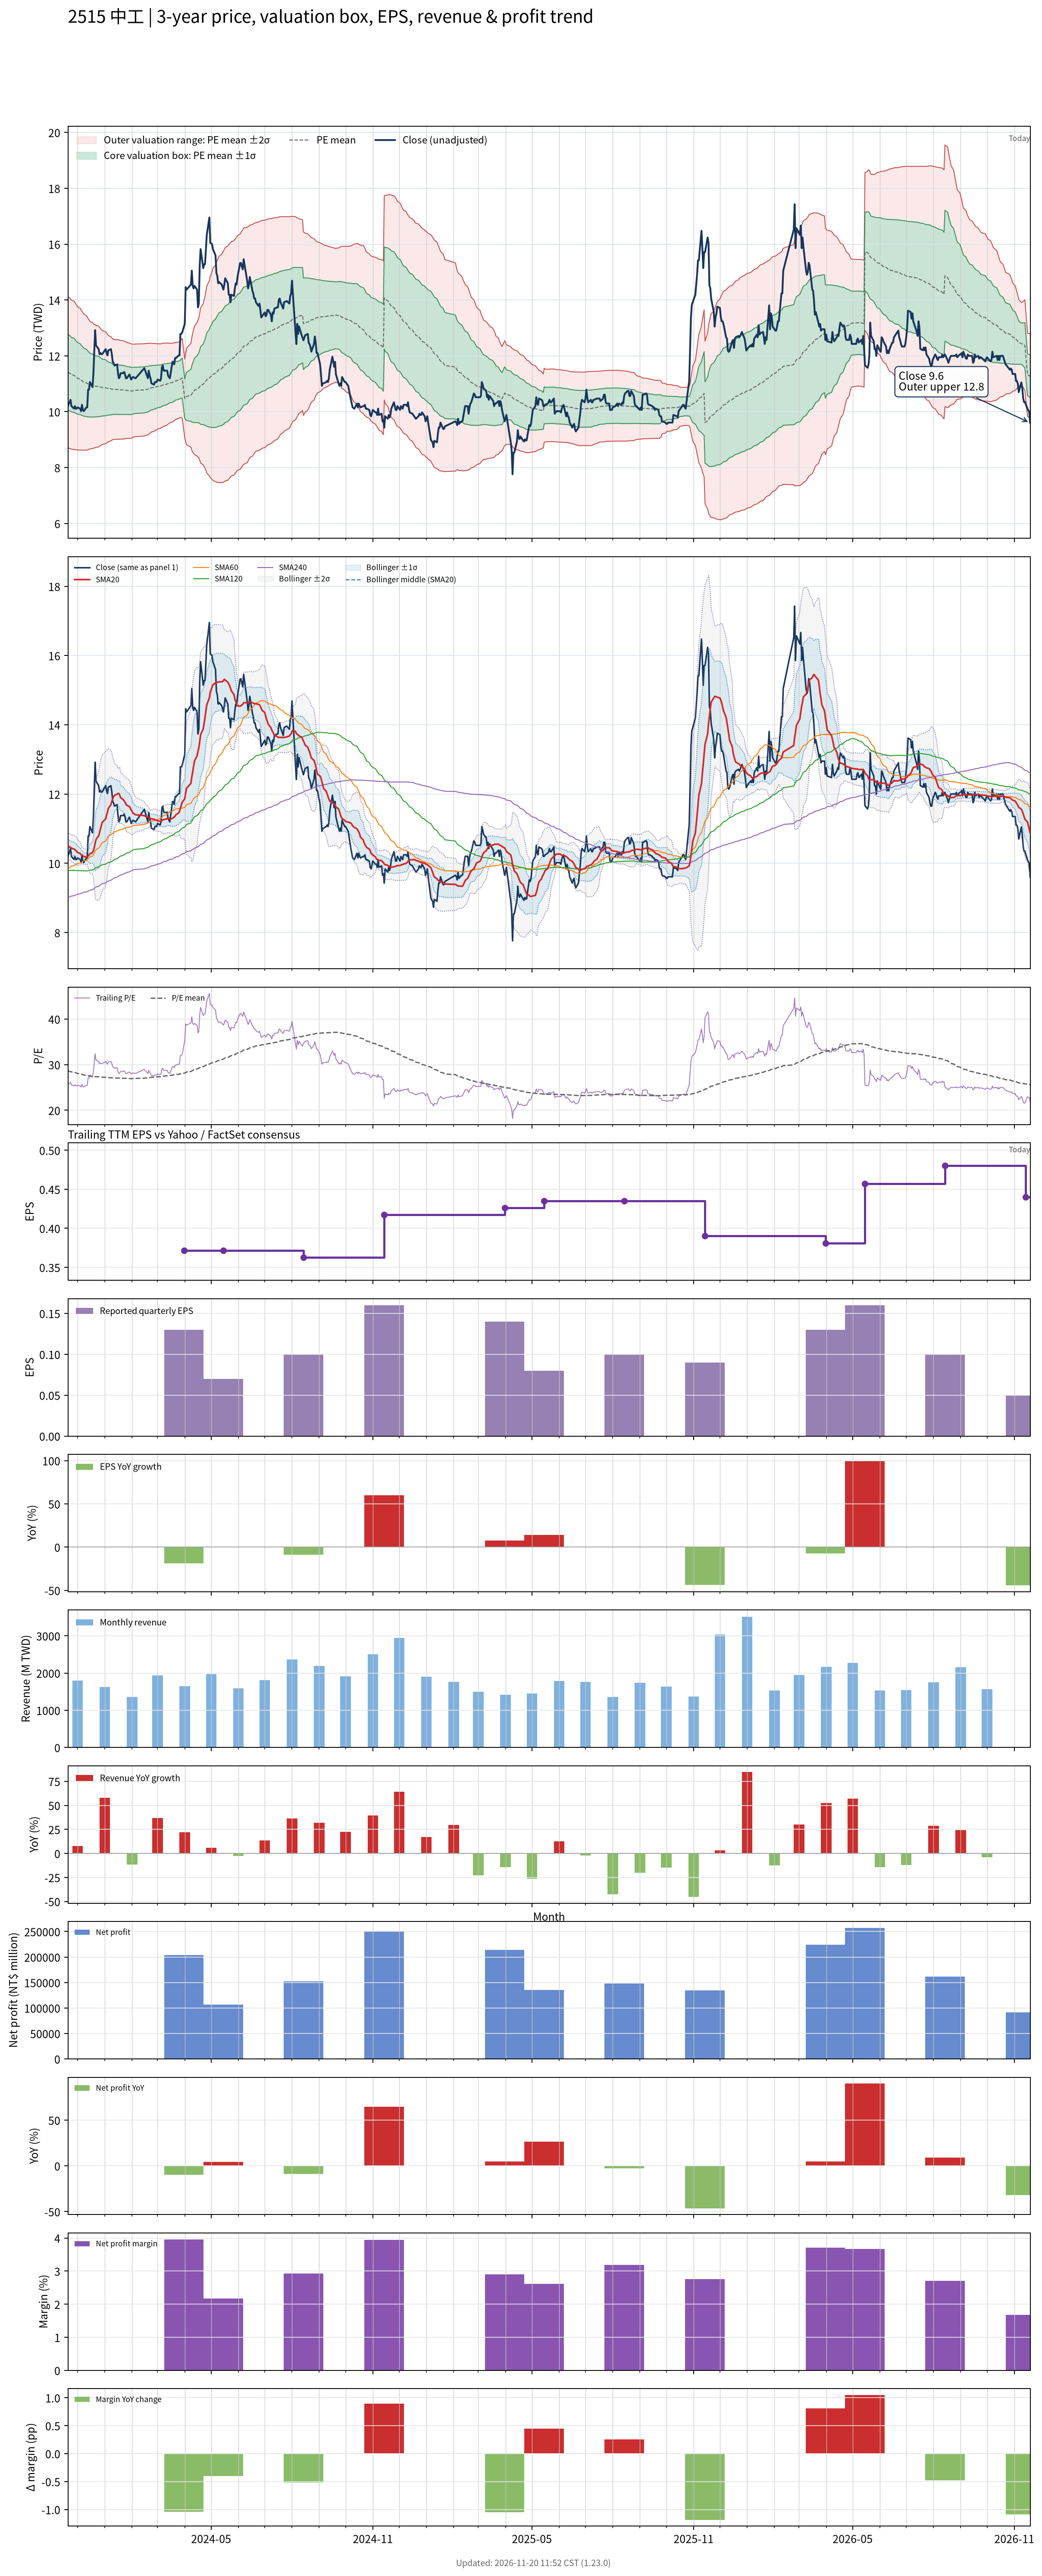

The table this chart was drawn from, first rows:
# chart-version: skill-stock-dynamic-val…
date, close, available_date, period_end, eps, ttm_eps, pe, pe_mean, pe_std, price_m2, price_m1, price_mean, price_p1, price_p2, forward_eps, forward_pe, forward_pe_mean, forward_pe_std, forward_price_m2, forward_price_m1, forward_price_mean, forward_price_p1, forward_price_p2, sma20
2023-11-20, 10.2, 2023-11-14, 2023-09-30, 0.1, 0.3989, 25.57, 28.6, 3.378, 8.715, 10.06, 11.41, 12.76, 14.11, , , , , , , , , , 10.51
2023-11-21, 10.29, 2023-11-14, 2023-09-30, 0.1, 0.3989, 25.8, 28.56, 3.384, 8.695, 10.05, 11.4, 12.75, 14.1, , , , , , , , , , 10.49
2023-11-22, 10.34, 2023-11-14, 2023-09-30, 0.1, 0.3989, 25.91, 28.52, 3.387, 8.677, 10.03, 11.38, 12.73, 14.08, , , , , , , , , , 10.47
2023-11-23, 10.43, 2023-11-14, 2023-09-30, 0.1, 0.3989, 26.14, 28.46, 3.361, 8.673, 10.01, 11.35, 12.69, 14.04, , , , , , , , , , 10.46
2023-11-24, 10.2, 2023-11-14, 2023-09-30, 0.1, 0.3989, 25.57, 28.4, 3.342, 8.662, 9.996, 11.33, 12.66, 14, , , , , , , , , , 10.44
2023-11-27, 10.11, 2023-11-14, 2023-09-30, 0.1, 0.3989, 25.34, 28.33, 3.327, 8.649, 9.976, 11.3, 12.63, 13.96, , , , , , , , , , 10.41
2023-11-28, 10.2, 2023-11-14, 2023-09-30, 0.1, 0.3989, 25.57, 28.27, 3.298, 8.645, 9.96, 11.28, 12.59, 13.91, , , , , , , , , , 10.39
2023-11-29, 10.11, 2023-11-14, 2023-09-30, 0.1, 0.3989, 25.34, 28.19, 3.264, 8.643, 9.945, 11.25, 12.55, 13.85, , , , , , , , , , 10.37
2023-11-30, 10.11, 2023-11-14, 2023-09-30, 0.1, 0.3989, 25.34, 28.12, 3.239, 8.636, 9.928, 11.22, 12.51, 13.8, , , , , , , , , , 10.34
2023-12-01, 10.15, 2023-11-14, 2023-09-30, 0.1, 0.3989, 25.45, 28.06, 3.216, 8.629, 9.912, 11.19, 12.48, 13.76, , , , , , , , , , 10.31
2023-12-04, 10.11, 2023-11-14, 2023-09-30, 0.1, 0.3989, 25.34, 27.99, 3.181, 8.629, 9.898, 11.17, 12.44, 13.7, , , , , , , , , , 10.28
2023-12-05, 10.02, 2023-11-14, 2023-09-30, 0.1, 0.3989, 25.11, 27.92, 3.144, 8.629, 9.883, 11.14, 12.39, 13.65, , , , , , , , , , 10.25
2023-12-06, 10.25, 2023-11-14, 2023-09-30, 0.1, 0.3989, 25.68, 27.85, 3.107, 8.632, 9.871, 11.11, 12.35, 13.59, , , , , , , , , , 10.23
2023-12-07, 10.06, 2023-11-14, 2023-09-30, 0.1, 0.3989, 25.23, 27.79, 3.081, 8.627, 9.856, 11.09, 12.31, 13.54, , , , , , , , , , 10.22
2023-12-08, 10.02, 2023-11-14, 2023-09-30, 0.1, 0.3989, 25.11, 27.72, 3.053, 8.623, 9.841, 11.06, 12.28, 13.5, , , , , , , , , , 10.2
2023-12-11, 10.15, 2023-11-14, 2023-09-30, 0.1, 0.3989, 25.45, 27.66, 3.02, 8.624, 9.829, 11.03, 12.24, 13.44, , , , , , , , , , 10.19
2023-12-12, 10.15, 2023-11-14, 2023-09-30, 0.1, 0.3989, 25.45, 27.6, 2.987, 8.626, 9.817, 11.01, 12.2, 13.39, , , , , , , , , , 10.18
2023-12-13, 10.79, 2023-11-14, 2023-09-30, 0.1, 0.3989, 27.05, 27.55, 2.949, 8.637, 9.814, 10.99, 12.17, 13.34, , , , , , , , , , 10.21
2023-12-14, 10.79, 2023-11-14, 2023-09-30, 0.1, 0.3989, 27.05, 27.5, 2.905, 8.652, 9.811, 10.97, 12.13, 13.29, , , , , , , , , , 10.23
2023-12-15, 11.06, 2023-11-14, 2023-09-30, 0.1, 0.3989, 27.73, 27.45, 2.861, 8.67, 9.811, 10.95, 12.09, 13.24, , , , , , , , , , 10.28
2023-12-18, 10.88, 2023-11-14, 2023-09-30, 0.1, 0.3989, 27.27, 27.41, 2.828, 8.68, 9.808, 10.94, 12.06, 13.19, , , , , , , , , , 10.31
2023-12-19, 11.33, 2023-11-14, 2023-09-30, 0.1, 0.3989, 28.41, 27.38, 2.795, 8.694, 9.809, 10.92, 12.04, 13.15, , , , , , , , , , 10.36
2023-12-20, 12.15, 2023-11-14, 2023-09-30, 0.1, 0.3989, 30.45, 27.36, 2.767, 8.709, 9.812, 10.92, 12.02, 13.12, , , , , , , , , , 10.45
2023-12-21, 12.92, 2023-11-14, 2023-09-30, 0.1, 0.3989, 32.39, 27.36, 2.763, 8.711, 9.813, 10.92, 12.02, 13.12, , , , , , , , , , 10.58
2023-12-22, 12.38, 2023-11-14, 2023-09-30, 0.1, 0.3989, 31.02, 27.35, 2.736, 8.726, 9.818, 10.91, 12, 13.09, , , , , , , , , , 10.69
2023-12-25, 12.24, 2023-11-14, 2023-09-30, 0.1, 0.3989, 30.68, 27.33, 2.71, 8.741, 9.822, 10.9, 11.98, 13.06, , , , , , , , , , 10.79
2023-12-26, 12.06, 2023-11-14, 2023-09-30, 0.1, 0.3989, 30.23, 27.3, 2.668, 8.764, 9.828, 10.89, 11.96, 13.02, , , , , , , , , , 10.89
2023-12-27, 12.1, 2023-11-14, 2023-09-30, 0.1, 0.3989, 30.34, 27.28, 2.627, 8.787, 9.835, 10.88, 11.93, 12.98, , , , , , , , , , 10.99
2023-12-28, 12.06, 2023-11-14, 2023-09-30, 0.1, 0.3989, 30.23, 27.26, 2.592, 8.807, 9.84, 10.87, 11.91, 12.94, , , , , , , , , , 11.08
2023-12-29, 12.06, 2023-11-14, 2023-09-30, 0.1, 0.3989, 30.23, 27.24, 2.556, 8.826, 9.846, 10.87, 11.89, 12.91, , , , , , , , , , 11.18
2024-01-02, 12.24, 2023-11-14, 2023-09-30, 0.1, 0.3989, 30.68, 27.21, 2.51, 8.854, 9.855, 10.86, 11.86, 12.86, , , , , , , , , , 11.29
2024-01-03, 12.1, 2023-11-14, 2023-09-30, 0.1, 0.3989, 30.34, 27.19, 2.468, 8.878, 9.863, 10.85, 11.83, 12.82, , , , , , , , , , 11.39
2024-01-04, 12.01, 2023-11-14, 2023-09-30, 0.1, 0.3989, 30.11, 27.17, 2.426, 8.902, 9.87, 10.84, 11.81, 12.77, , , , , , , , , , 11.48
2024-01-05, 12.19, 2023-11-14, 2023-09-30, 0.1, 0.3989, 30.57, 27.15, 2.385, 8.927, 9.878, 10.83, 11.78, 12.73, , , , , , , , , , 11.59
2024-01-08, 12.24, 2023-11-14, 2023-09-30, 0.1, 0.3989, 30.68, 27.12, 2.334, 8.958, 9.889, 10.82, 11.75, 12.68, , , , , , , , , , 11.7
2024-01-09, 12.06, 2023-11-14, 2023-09-30, 0.1, 0.3989, 30.23, 27.1, 2.299, 8.978, 9.895, 10.81, 11.73, 12.65, , , , , , , , , , 11.79
2024-01-10, 11.79, 2023-11-14, 2023-09-30, 0.1, 0.3989, 29.55, 27.08, 2.253, 9.004, 9.903, 10.8, 11.7, 12.6, , , , , , , , , , 11.87
2024-01-11, 11.74, 2023-11-14, 2023-09-30, 0.1, 0.3989, 29.43, 27.07, 2.241, 9.011, 9.904, 10.8, 11.69, 12.59, , , , , , , , , , 11.92
2024-01-12, 11.65, 2023-11-14, 2023-09-30, 0.1, 0.3989, 29.2, 27.06, 2.236, 9.013, 9.905, 10.8, 11.69, 12.58, , , , , , , , , , 11.96
2024-01-15, 11.7, 2023-11-14, 2023-09-30, 0.1, 0.3989, 29.32, 27.06, 2.237, 9.012, 9.905, 10.8, 11.69, 12.58, , , , , , , , , , 12
2024-01-16, 11.38, 2023-11-14, 2023-09-30, 0.1, 0.3989, 28.52, 27.06, 2.233, 9.013, 9.904, 10.8, 11.69, 12.58, , , , , , , , , , 12.02
2024-01-17, 11.2, 2023-11-14, 2023-09-30, 0.1, 0.3989, 28.07, 27.05, 2.228, 9.014, 9.903, 10.79, 11.68, 12.57, , , , , , , , , , 12.01
2024-01-18, 11.24, 2023-11-14, 2023-09-30, 0.1, 0.3989, 28.18, 27.04, 2.219, 9.017, 9.902, 10.79, 11.67, 12.56, , , , , , , , , , 11.97
2024-01-19, 11.38, 2023-11-14, 2023-09-30, 0.1, 0.3989, 28.52, 27.03, 2.212, 9.019, 9.902, 10.78, 11.67, 12.55, , , , , , , , , , 11.89
2024-01-22, 11.38, 2023-11-14, 2023-09-30, 0.1, 0.3989, 28.52, 27.02, 2.204, 9.022, 9.902, 10.78, 11.66, 12.54, , , , , , , , , , 11.84
2024-01-23, 11.42, 2023-11-14, 2023-09-30, 0.1, 0.3989, 28.64, 27.02, 2.196, 9.026, 9.902, 10.78, 11.65, 12.53, , , , , , , , , , 11.8
2024-01-24, 11.33, 2023-11-14, 2023-09-30, 0.1, 0.3989, 28.41, 27, 2.185, 9.03, 9.901, 10.77, 11.65, 12.52, , , , , , , , , , 11.76
2024-01-25, 11.2, 2023-11-14, 2023-09-30, 0.1, 0.3989, 28.07, 26.99, 2.168, 9.036, 9.901, 10.77, 11.63, 12.5, , , , , , , , , , 11.72
2024-01-26, 11.2, 2023-11-14, 2023-09-30, 0.1, 0.3989, 28.07, 26.97, 2.151, 9.043, 9.901, 10.76, 11.62, 12.48, , , , , , , , , , 11.68
2024-01-29, 11.33, 2023-11-14, 2023-09-30, 0.1, 0.3989, 28.41, 26.96, 2.137, 9.049, 9.902, 10.75, 11.61, 12.46, , , , , , , , , , 11.64
2024-01-30, 11.24, 2023-11-14, 2023-09-30, 0.1, 0.3989, 28.18, 26.94, 2.125, 9.053, 9.901, 10.75, 11.6, 12.44, , , , , , , , , , 11.59
2024-01-31, 11.15, 2023-11-14, 2023-09-30, 0.1, 0.3989, 27.95, 26.93, 2.116, 9.056, 9.9, 10.74, 11.59, 12.43, , , , , , , , , , 11.54
2024-02-01, 11.2, 2023-11-14, 2023-09-30, 0.1, 0.3989, 28.07, 26.92, 2.105, 9.06, 9.9, 10.74, 11.58, 12.42, , , , , , , , , , 11.5
2024-02-02, 11.24, 2023-11-14, 2023-09-30, 0.1, 0.3989, 28.18, 26.96, 2.087, 9.089, 9.922, 10.75, 11.59, 12.42, , , , , , , , , , 11.45
2024-02-05, 11.2, 2023-11-14, 2023-09-30, 0.1, 0.3989, 28.07, 26.99, 2.077, 9.109, 9.937, 10.77, 11.59, 12.42, , , , , , , , , , 11.4
2024-02-15, 11.56, 2023-11-14, 2023-09-30, 0.1, 0.3989, 28.98, 27.03, 2.071, 9.129, 9.955, 10.78, 11.61, 12.43, , , , , , , , , , 11.38
2024-02-16, 11.47, 2023-11-14, 2023-09-30, 0.1, 0.3989, 28.75, 27.06, 2.064, 9.149, 9.972, 10.8, 11.62, 12.44, , , , , , , , , , 11.36
2024-02-19, 11.2, 2023-11-14, 2023-09-30, 0.1, 0.3989, 28.07, 27.09, 2.051, 9.171, 9.99, 10.81, 11.63, 12.44, , , , , , , , , , 11.33
2024-02-20, 11.47, 2023-11-14, 2023-09-30, 0.1, 0.3989, 28.75, 27.13, 2.041, 9.194, 10.01, 10.82, 11.64, 12.45, , , , , , , , , , 11.32
... 668 more rows
